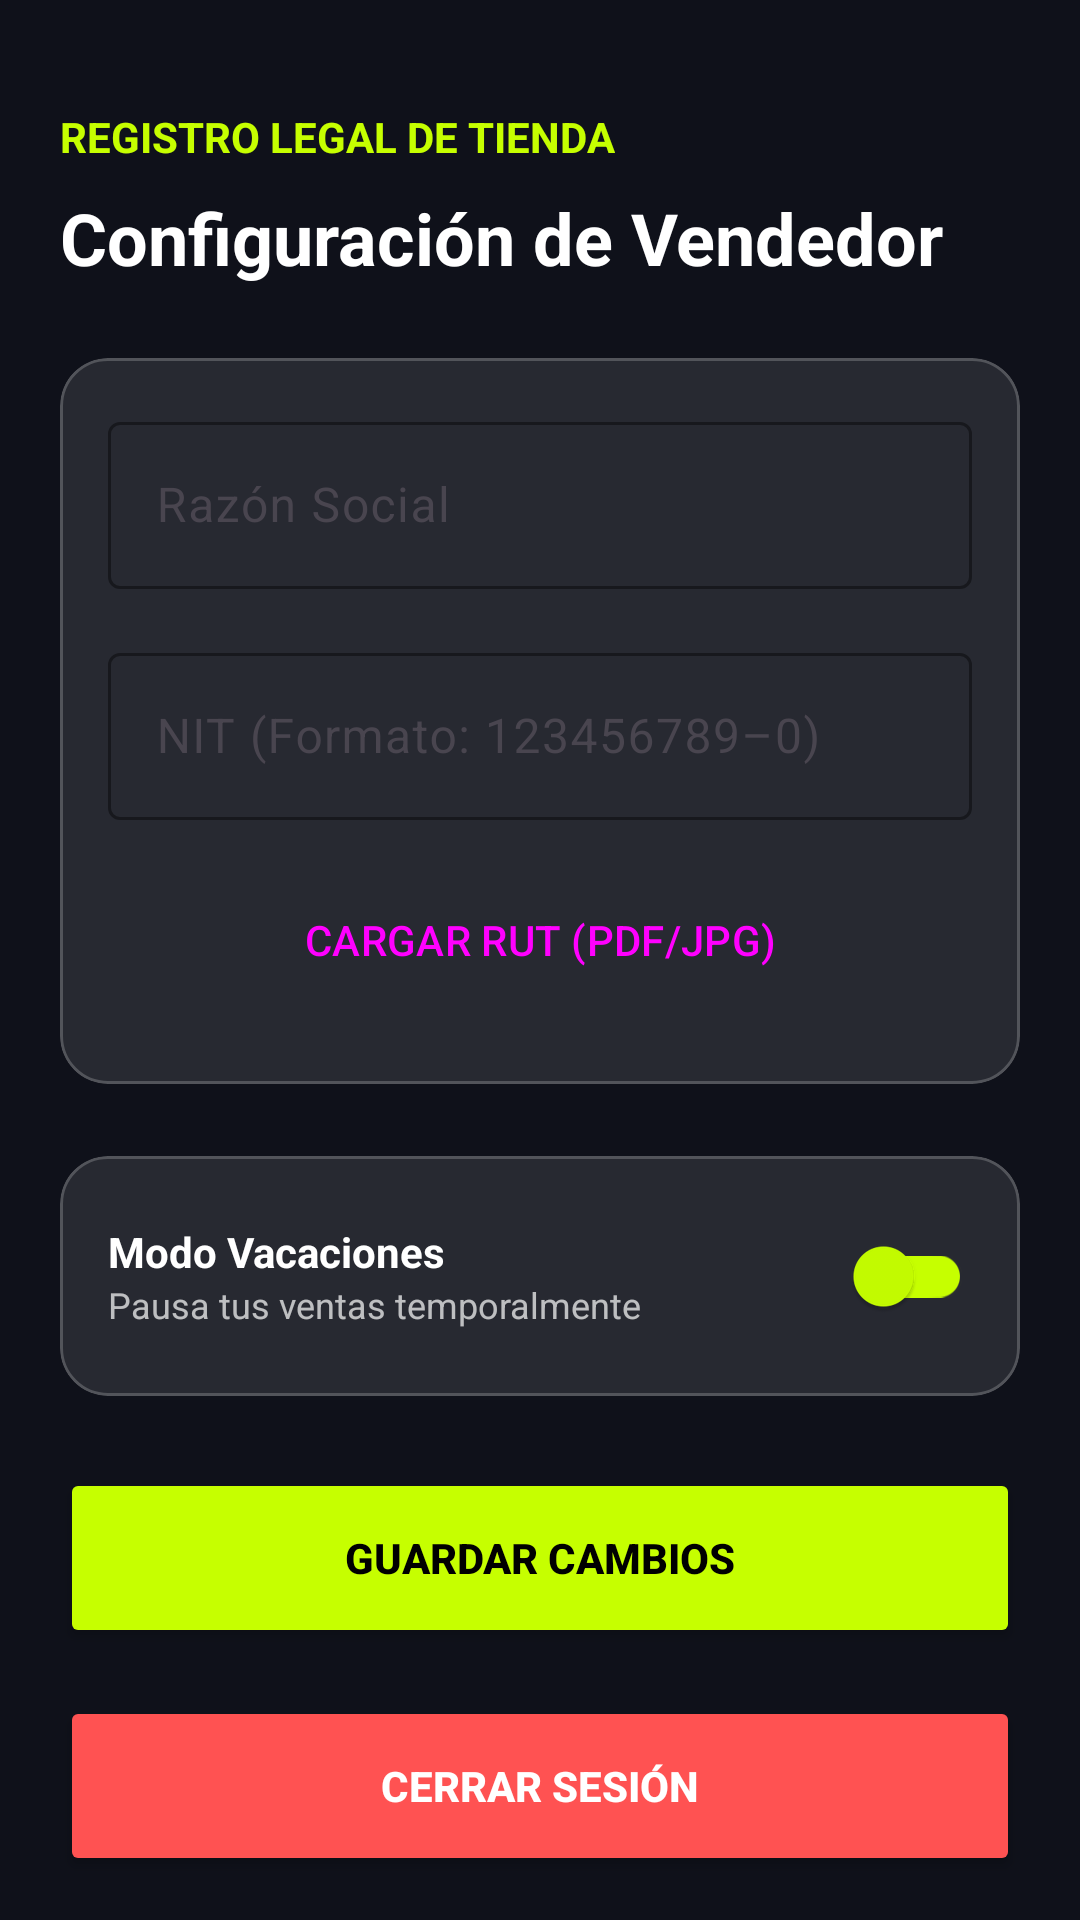

Reconstruct the res/layout file that produces this screen, plus the resources it refers to.
<!-- AndroidManifest.xml: application theme Theme.VoltCore -->
<!-- res/layout/fragment_vendor_profile.xml -->
<?xml version="1.0" encoding="utf-8"?>
<androidx.core.widget.NestedScrollView xmlns:android="http://schemas.android.com/apk/res/android"
    xmlns:app="http://schemas.android.com/apk/res-auto"
    android:layout_width="match_parent"
    android:layout_height="match_parent"
    android:background="@color/volt_background"
    android:paddingTop="16dp">

    <LinearLayout
        android:layout_width="match_parent"
        android:layout_height="wrap_content"
        android:orientation="vertical"
        android:padding="20dp">

        <TextView
            android:layout_width="wrap_content"
            android:layout_height="wrap_content"
            android:layout_marginBottom="8dp"
            android:text="@string/store_legal_record"
            android:textColor="@color/volt_primary"
            android:textSize="14sp"
            android:textStyle="bold" />

        <TextView
            android:layout_width="wrap_content"
            android:layout_height="wrap_content"
            android:layout_marginBottom="24dp"
            android:text="@string/vendor_config"
            android:textColor="@color/white"
            android:textSize="24sp"
            android:textStyle="bold" />

        <com.google.android.material.card.MaterialCardView
            android:layout_width="match_parent"
            android:layout_height="wrap_content"
            android:layout_marginBottom="24dp"
            app:cardBackgroundColor="@color/glass_surface"
            app:cardCornerRadius="16dp"
            app:strokeColor="@color/glass_stroke"
            app:strokeWidth="1dp">

            <LinearLayout
                android:layout_width="match_parent"
                android:layout_height="wrap_content"
                android:orientation="vertical"
                android:padding="16dp">

                <com.google.android.material.textfield.TextInputLayout
                    android:id="@+id/tilRazonSocial"
                    android:layout_width="match_parent"
                    android:layout_height="wrap_content"
                    android:layout_marginBottom="16dp"
                    android:hint="@string/razon_social"
                    style="@style/Widget.Material3.TextInputLayout.OutlinedBox"
                    app:boxStrokeColor="@color/volt_primary"
                    app:hintTextColor="@color/volt_primary">
                    <com.google.android.material.textfield.TextInputEditText
                        android:id="@+id/etRazonSocial"
                        android:layout_width="match_parent"
                        android:layout_height="wrap_content"
                        android:textColor="@color/white" />
                </com.google.android.material.textfield.TextInputLayout>

                <com.google.android.material.textfield.TextInputLayout
                    android:id="@+id/tilNIT"
                    android:layout_width="match_parent"
                    android:layout_height="wrap_content"
                    android:layout_marginBottom="16dp"
                    android:hint="@string/nit_format"
                    style="@style/Widget.Material3.TextInputLayout.OutlinedBox"
                    app:boxStrokeColor="@color/volt_primary"
                    app:hintTextColor="@color/volt_primary">
                    <com.google.android.material.textfield.TextInputEditText
                        android:id="@+id/etNIT"
                        android:layout_width="match_parent"
                        android:layout_height="wrap_content"
                        android:inputType="text"
                        android:textColor="@color/white" />
                </com.google.android.material.textfield.TextInputLayout>

                <Button
                    android:id="@+id/btnUploadRUT"
                    android:layout_width="match_parent"
                    android:layout_height="wrap_content"
                    android:text="@string/upload_rut"
                    style="@style/Widget.Material3.Button.TonalButton"
                    android:layout_marginBottom="8dp"
                    app:icon="@android:drawable/ic_menu_upload"
                    android:contentDescription="@string/icon_desc"/>

            </LinearLayout>
        </com.google.android.material.card.MaterialCardView>

        <com.google.android.material.card.MaterialCardView
            android:layout_width="match_parent"
            android:layout_height="wrap_content"
            android:layout_marginBottom="24dp"
            app:cardBackgroundColor="@color/glass_surface"
            app:cardCornerRadius="16dp"
            app:strokeColor="@color/glass_stroke"
            app:strokeWidth="1dp">

            <LinearLayout
                android:layout_width="match_parent"
                android:layout_height="wrap_content"
                android:orientation="horizontal"
                android:padding="16dp"
                android:gravity="center_vertical">

                <LinearLayout
                    android:layout_width="0dp"
                    android:layout_height="wrap_content"
                    android:layout_weight="1"
                    android:orientation="vertical">
                    <TextView
                        android:layout_width="wrap_content"
                        android:layout_height="wrap_content"
                        android:text="@string/vacation_mode"
                        android:textColor="@color/white"
                        android:textStyle="bold" />
                    <TextView
                        android:layout_width="wrap_content"
                        android:layout_height="wrap_content"
                        android:text="@string/vacation_mode_desc"
                        android:textColor="@color/white_70"
                        android:textSize="12sp" />
                </LinearLayout>

                <com.google.android.material.switchmaterial.SwitchMaterial
                    android:id="@+id/switchVacation"
                    android:layout_width="wrap_content"
                    android:layout_height="wrap_content"
                    app:thumbTint="@color/volt_primary"
                    app:trackTint="@color/volt_primary" />

            </LinearLayout>
        </com.google.android.material.card.MaterialCardView>

        <Button
            android:id="@+id/btnSaveProfile"
            android:layout_width="match_parent"
            android:layout_height="60dp"
            android:text="@string/save_data"
            android:backgroundTint="@color/volt_primary"
            android:textColor="@color/black"
            android:textStyle="bold"
            app:cornerRadius="12dp"
            android:layout_marginBottom="16dp" />

        <Button
            android:id="@+id/btnLogout"
            android:layout_width="match_parent"
            android:layout_height="60dp"
            android:text="@string/logout_label"
            android:backgroundTint="@color/volt_error"
            android:textColor="@color/white"
            android:textStyle="bold"
            app:cornerRadius="12dp" />

    </LinearLayout>
</androidx.core.widget.NestedScrollView>
<!-- resources referenced by this layout -->
<resources>
  <color name="black">#FF000000</color>
  <color name="glass_stroke">#33FFFFFF</color>
  <color name="glass_surface">#1AFFFFFF</color>
  <color name="volt_background">#0F111A</color>
  <color name="volt_error">#FF5252</color>
  <color name="volt_primary">#C6FF00</color>
  <color name="white">#FFFFFFFF</color>
  <color name="white_70">#B3FFFFFF</color>
  <string name="icon_desc">Icono decorativo</string>
  <string name="logout_label">CERRAR SESIÓN</string>
  <string name="nit_format">NIT (Formato: 123456789–0)</string>
  <string name="razon_social">Razón Social</string>
  <string name="save_data">GUARDAR CAMBIOS</string>
  <string name="store_legal_record">REGISTRO LEGAL DE TIENDA</string>
  <string name="upload_rut">CARGAR RUT (PDF/JPG)</string>
  <string name="vacation_mode">Modo Vacaciones</string>
  <string name="vacation_mode_desc">Pausa tus ventas temporalmente</string>
  <string name="vendor_config">Configuración de Vendedor</string>
  <style name="Theme.VoltCore" parent="Base.Theme.VoltCore" />
  <style name="Base.Theme.VoltCore" parent="Theme.Material3.DayNight.NoActionBar">
          
          <item name="colorPrimary">@color/volt_primary</item>
          <item name="android:windowBackground">@color/volt_background</item>
          <item name="colorSurface">@color/glass_surface</item>
          <item name="colorOnSurface">@color/white</item>
      </style>
</resources>
